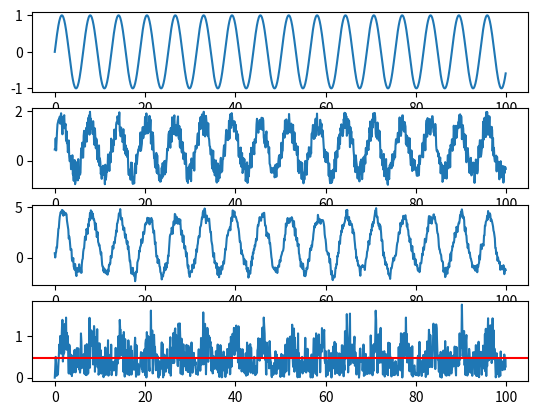

Reproduce this figure in Python.
import matplotlib.pyplot as plt
import numpy as np
import math

def run_regression(signal, regressors):    
    remade_signal = []
    for i in range(len(signal)):        
        if i == 0:
            y = signal[0]
        else:
            y = 0
            for j in range(len(regressors)):
                if i - j > 0:
                    y += signal[i - j - 1]*regressors[j]
        
        remade_signal.append(y)        
    return remade_signal

def get_normal_value(signal):    
    sum_of_squared_elements = 0
    for i in range(len(signal)):
        sum_of_squared_elements += signal[i]**2 # la patrat        
    return sum_of_squared_elements**(1/float(len(signal))) # suma^(1/n), unde n este nr de elemente

def get_median_value(signal):    
    return float(sum(signal) / len(signal))

# creaza [0, 0.1, 0.2 ... 99.8, 99.9]
timeline = np.arange(0, 100, 0.1)
# face sinus din timeline
signal = np.sin(timeline)
# face un random de 1000 de elemente
noise = np.random.rand(1000)
# face un sinus cu zgomot
noisy_signal = signal + noise
# noisy_signal = signal

# bagam solutia la fiecare aici
solutions = np.empty([6, 1000])
final_regressors = []
# la fel cu eroarea
errors = np.empty([6, 1000])
# regresorii astia sunt unii pusi random
regressors = [0.5, 0.4, 0.3, 0.2, 0.1]
# pe care ii testam de complezenta
error = abs(noisy_signal - run_regression(noisy_signal, regressors))
error_normal = get_median_value(error)

number_of_generations = 10



# --------------------- Tentativa de gasit regresori buni ---------------------
# ------------------------- mai intai complet random --------------------------

for i in range(1, 7):    
    
    regressors = np.random.rand(i)    
    solutions[i - 1] = run_regression(noisy_signal, regressors)
    final_regressors.append(regressors)
    errors[i - 1] = abs(noisy_signal - solutions[i - 1])
    med_error = get_median_value(errors[i - 1])
    
    for _ in range(number_of_generations - 1):
        temp_regressors = np.random.rand(i)    
        temp_solution = run_regression(noisy_signal, regressors)
        temp_error = abs(noisy_signal - temp_solution)
        temp_med_error = get_median_value(temp_error)
        
        if temp_med_error < get_median_value(errors[i - 1]):
            final_regressors.pop()
            final_regressors.append(temp_regressors)
            solutions[i - 1] = temp_solution
            errors[i - 1] = temp_error
            

final_errors = []
for i in range(6):
    final_errors.append(get_median_value(errors[i]))
    
    
# ------------------------- Tentativa cu alg genetic --------------------------

# Pentru fiecare dimensiune posibila de regresori > 1
#   | Cat timp fitness > Y SAU timp de number_of_generations generatii
#      | Creat generatia
#      | Testat fitness (eroare SAU min(abs((eroare_dorita - eroare obtinuta)))
#      | Sortat indivizi pe baza fitnessului
#      | Ales primii X indivizi pentru combinare (prima jumatate din primul + 
#      |                    a doua jumatate din al doilea, hopa individ nou!)
#      | Sansa de mutare
#   | Adaugat cel mai bun individ la solutions[i], final_regressors[i] etc


# ---------------------------------- Complot ----------------------------------
# ----------------------- te-ai prins ca e plot cu com? -----------------------
fig1, (f1, f2, f3, f4) = plt.subplots(4, 1)
f1.plot(timeline, signal)
f2.plot(timeline, noisy_signal)
f3.plot(timeline, run_regression(noisy_signal, regressors))
f4.plot(timeline, error, label = "error")
f4.axhline(y=error_normal, color='r', linestyle='-', label = "error normal")

# fig2, (f1, f2, f3, f4, f5, f6) = plt.subplots(6, 1)
# f1.plot(timeline, solutions[0])
# f2.plot(timeline, solutions[1])
# f3.plot(timeline, solutions[2])
# f4.plot(timeline, solutions[3])
# f5.plot(timeline, solutions[4])
# f6.plot(timeline, solutions[5])

# fig3, (f1, f2, f3, f4, f5, f6) = plt.subplots(6, 1)
# f1.plot(timeline, errors[0])
# f2.plot(timeline, errors[1])
# f3.plot(timeline, errors[2])
# f4.plot(timeline, errors[3])
# f5.plot(timeline, errors[4])
# f6.plot(timeline, errors[5])
plt.show()